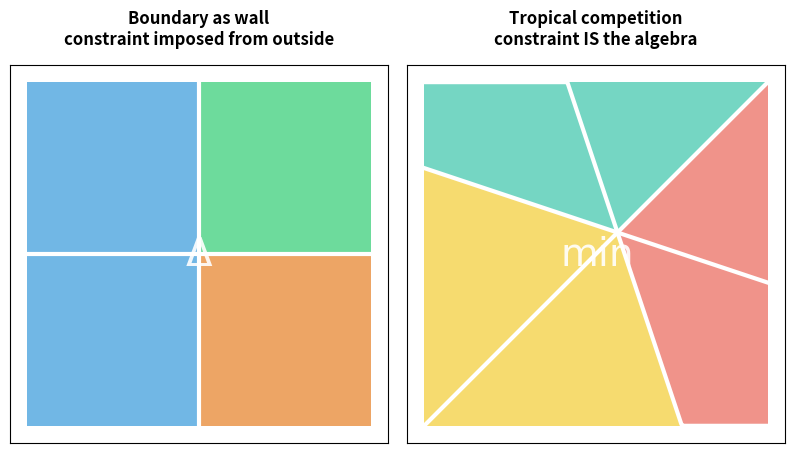

Python code for this plot: (Note: this script raises an exception after producing the figure.)
#!/usr/bin/env python3
"""
Tropical-04: boundary as wall vs constraint-as-rule.

Left: Four quadrants with different BCs — external constraint.
Right: Tropical competition — kink set emerging from min algebra.
"""

import numpy as np
import matplotlib
matplotlib.use('Agg')
import matplotlib.pyplot as plt
from matplotlib.gridspec import GridSpec

fig = plt.figure(figsize=(10, 5))
fig.set_dpi(120)
gs = GridSpec(1, 2, width_ratios=[1, 1], wspace=0.05)

# ---- Left: classical BC as wall ----
ax1 = fig.add_subplot(gs[0])
N = 300
x = np.linspace(-1, 1, N)
y = np.linspace(-1, 1, N)
X, Y = np.meshgrid(x, y)

bc = np.zeros_like(X, dtype=int)
bc[(X >= 0) & (Y >= 0)] = 0  # Dirichlet
bc[(X < 0) & (Y >= 0)] = 1   # Neumann
bc[(X >= 0) & (Y < 0)] = 2   # Robin
bc[(X < 0) & (Y < 0)] = 1    # Neumann

cmap = matplotlib.colors.ListedColormap(['#2ecc71', '#3498db', '#e67e22'])
ax1.imshow(bc, extent=[-1, 1, -1, 1], origin='lower', cmap=cmap, alpha=0.7)

# Walls
ax1.axvline(0, color='white', linewidth=3)
ax1.axhline(0, color='white', linewidth=3)

# Symbol
ax1.text(0, 0, r'$\Delta$', ha='center', va='center', fontsize=28,
         color='white', fontweight='bold', alpha=0.9)

ax1.set_xlim(-1.1, 1.1)
ax1.set_ylim(-1.1, 1.1)
ax1.set_xticks([])
ax1.set_yticks([])
ax1.set_aspect('equal')
ax1.set_title('Boundary as wall\nconstraint imposed from outside',
              fontsize=12, fontweight='bold', pad=15)

# ---- Right: tropical competition ----
ax2 = fig.add_subplot(gs[1])
L1 = X + Y
L2 = -2*X + 0.5
L3 = -2*Y + 0.5
vals = np.stack([L1, L2, L3], axis=-1)
regions = np.argmin(vals, axis=-1)

cmap2 = matplotlib.colors.ListedColormap(['#f1c40f', '#e74c3c', '#1abc9c'])
ax2.imshow(regions, extent=[-1, 1, -1, 1], origin='lower', cmap=cmap2, alpha=0.6)

# Kink lines
x_line = np.linspace(-1, 1, 200)
y_01 = np.clip(0.5 - 3*x_line, -1, 1)
ax2.plot(x_line, y_01, color='white', linewidth=3)
y_02 = np.clip((0.5 - x_line)/3, -1, 1)
ax2.plot(x_line, y_02, color='white', linewidth=3)
ax2.plot(x_line, x_line, color='white', linewidth=3)

# Symbol
ax2.text(0, 0, r'$\min$', ha='center', va='center', fontsize=28,
         color='white', fontweight='bold', alpha=0.9)

ax2.set_xlim(-1.1, 1.1)
ax2.set_ylim(-1.1, 1.1)
ax2.set_xticks([])
ax2.set_yticks([])
ax2.set_aspect('equal')
ax2.set_title('Tropical competition\nconstraint IS the algebra',
              fontsize=12, fontweight='bold', pad=15)

plt.savefig('/home/sprite/slop-salon-gert/tropical-04.png', dpi=120,
            bbox_inches='tight', facecolor='white')
print("Done: tropical-04.png")
